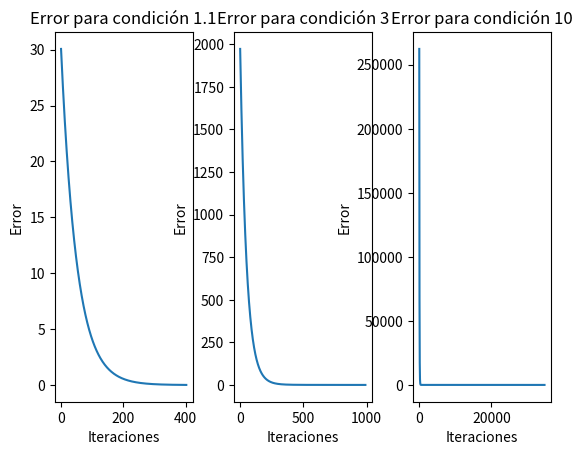

Here is the Python script that generated this plot:
import numpy as np
import matplotlib.pyplot as plt
import random

m = 5  # Número de filas de A
n = 100  # Número de columnas de A

# Generar matrices A y vector b aleatorios
A = np.random.rand(m, n)
b = np.random.rand(m, 1)

def cost_function(A, x, b):
    error = A.dot(x) - b
    return np.dot(error.T, error)

def cost_function_gradient(A, b, x):
    error = np.dot(A, x) - b
    gradient = 2 * np.dot(A.T, error)
    return gradient

def regularized_cost_function(A, x, b, delta):
    error = A.dot(x) - b
    return np.dot(error.T, error) + delta * np.linalg.norm(x)**2

def regularized_cost_function_gradient(A, b, x, delta):
    error = np.dot(A, x) - b
    gradient = 2 * np.dot(A.T, error) + 2 * delta * x
    return gradient

def regu2_cost_function(A, x, b, delta):
    error = A.dot(x) - b
    return np.dot(error.T, error) + delta * np.linalg.norm(x, ord=1)

def regu2_cost_function_gradient(A, b, x, delta):
    return 2 * (np.dot(A.T ,(A.dot(x))) - np.dot(A.T,b))  + delta *  np.sign(x)

def gradient_descent(A, b, s, iterations, x0):
    results = []
    gradients = []
    x = x0
    for _ in range(iterations):
        gradient = cost_function_gradient(A, b, x)
        x = x - s * gradient
        results.append(np.real(cost_function(A, x, b)))
        gradients.append(np.linalg.norm(gradient, 2))
    return x, np.array(results), np.array(gradients)

def regularized_gradient_descent(A, b, s, delta, iterations, x0):
    x = x0
    results = []
    gradients = []
    for _ in range(iterations):
        gradient = regularized_cost_function_gradient(A, b, x, delta)
        x = x - s * gradient
        results.append(np.real(regularized_cost_function(A, x, b, delta)))
        gradients.append(np.linalg.norm(gradient, 2))
    return x, np.array(results), np.array(gradients)

def regu2_gradient_descent(A, b, s, delta, iterations, x0):
    x = x0
    results = []
    gradients = []
    for _ in range(iterations):
        gradient = regu2_cost_function_gradient(A, b, x, delta)
        x = x - s * gradient
        results.append(np.real(regu2_cost_function(A, x, b, delta)))
        gradients.append(np.linalg.norm(gradient, 2))
    return x, np.array(results), np.array(gradients)

def learning_rate(A):
    max_val = np.linalg.eigvals(2*A.T.dot(A)).max()
    return 1 / max_val

def delta2(A):
    max_eigval = np.linalg.eigvals(2*A.T.dot(A)).max()
    return (10**(-2)) * max_eigval

def delta1(A):
    max_eigval = np.linalg.eigvals(2*A.T.dot(A)).max()
    return (10**(-3)) * max_eigval

s = learning_rate(A)
delta2_value = delta2(A)
delta1_value = delta1(A)
x0 = np.random.rand(n, 1)

x_svd = np.linalg.pinv(A) @ b  # Solución mediante SVD

x_f, results1, gradients_F = gradient_descent(A, b, s, 1000, x0)  # Solución minimizando F
x_f2, results2, gradients_F2 = regularized_gradient_descent(A, b, s, delta2_value, 1000, x0)  # Solución minimizando F2
x_f1, results3, gradients_F1 = regu2_gradient_descent(A, b, s, delta1_value, 1000, x0)  # Solución minimizando F1

# Comparar las soluciones obtenidas con la solución mediante SVD
cost_svd = cost_function(A, x_svd, b)
cost_f = cost_function(A, x_f, b)
cost_f2 = regularized_cost_function(A, x_f2, b, delta2_value)
cost_f1 = regu2_cost_function(A, x_f1, b, delta1_value)




"""EJERCICIO 2"""

def plot_error (errors, iterations, title):
    plt.plot(iterations, errors)
    plt.xlabel('Iteraciones')
    plt.ylabel('Error')
    plt.title(title)
    plt.show()

def generate_random_matrix_with_condition(m, n, condition_number):
    # Generar una matriz aleatoria A de tamaño m x n
    A = np.random.rand(m, n)

    # Calcular la descomposición SVD
    U, S, Vt = np.linalg.svd(A, full_matrices=False)

    S[0] = condition_number **2
    S[-1] = condition_number

    for i in range(1, len(S)-1):
        S[i] = random.uniform(S[-1], S[0])

    # Reconstruir la matriz A con los valores singulares modificados
    A_modified = U @ np.diag(S) @ Vt

    return A_modified

def condition_number(matrix):

    _, singular_values, _ = np.linalg.svd(matrix)
    condition_number = np.max(singular_values) / np.min(singular_values)
    return condition_number

def gradient_descent_iterations(A, b, tol, s):
    n = A.shape[1]  # Número de columnas de A

    errors = []

    x = np.random.rand(n, 1)  # Condición inicial aleatoria
    error = np.real(cost_function(A, x, b))[0][0]
    iterations = 0

    while error > tol:
        gradient = cost_function_gradient(A, b, x)
        x = x - (s/n) * gradient
        error = np.real(cost_function(A, x, b))[0][0]
        errors.append(error)
        iterations += 1

    return iterations, errors

def K (A):
    max_eigval = np.linalg.eigvals(A.T.dot(A)).max()
    norm_A = np.sqrt(max_eigval)
    max_eigval_inv = np.linalg.eigvals(np.linalg.inv(A.T.dot(A))).max()
    norm_A_inv = np.sqrt(max_eigval_inv)
    return norm_A * norm_A_inv

tol = 1e-2
n = 100
condition_num = 1
A = generate_random_matrix_with_condition(n, n, condition_num)
b = np.random.rand(n, 1)  # Vector b aleatorio
s = learning_rate(A)

condition_numbers = [1.1, 3, 10]  # Números de condición de A

fig, axes = plt.subplots(1, 3)
i = 0

# Calcular número de iteraciones y comparar con predicción teórica
for cond_number in condition_numbers:
    A = generate_random_matrix_with_condition(m, n, cond_number)
    print(f"CONDICIONADA? {K(A)}")
    print(f"condicion: {condition_number(A)}")
    s = learning_rate(A)

    b = np.random.rand(m, 1)  # Vector b aleatorio

    predicted_iterations = np.log(1 / tol) / np.log(cond_number)
    actual_iterations, errors = gradient_descent_iterations(A, b, tol, s)

    axes[i].plot(np.arange(1, actual_iterations + 1), np.array(errors))
    axes[i].set_xlabel('Iteraciones')
    axes[i].set_ylabel('Error')
    axes[i].set_title(f"Error para condición {cond_number}")


    #plot_error(np.array(errors), np.arange (1, actual_iterations + 1), f"Error para condición {cond_number}")

    print(f"Número de condición de A: {np.linalg.cond(A)}")
    print(f"Número de iteraciones (predicción teórica): {predicted_iterations}")
    print(f"Número de iteraciones (obtenido): {actual_iterations}")
    print("---------")
    i+=1

plt.subplots_adjust(wspace=0.3)
# Mostrar gráfico
plt.show()


